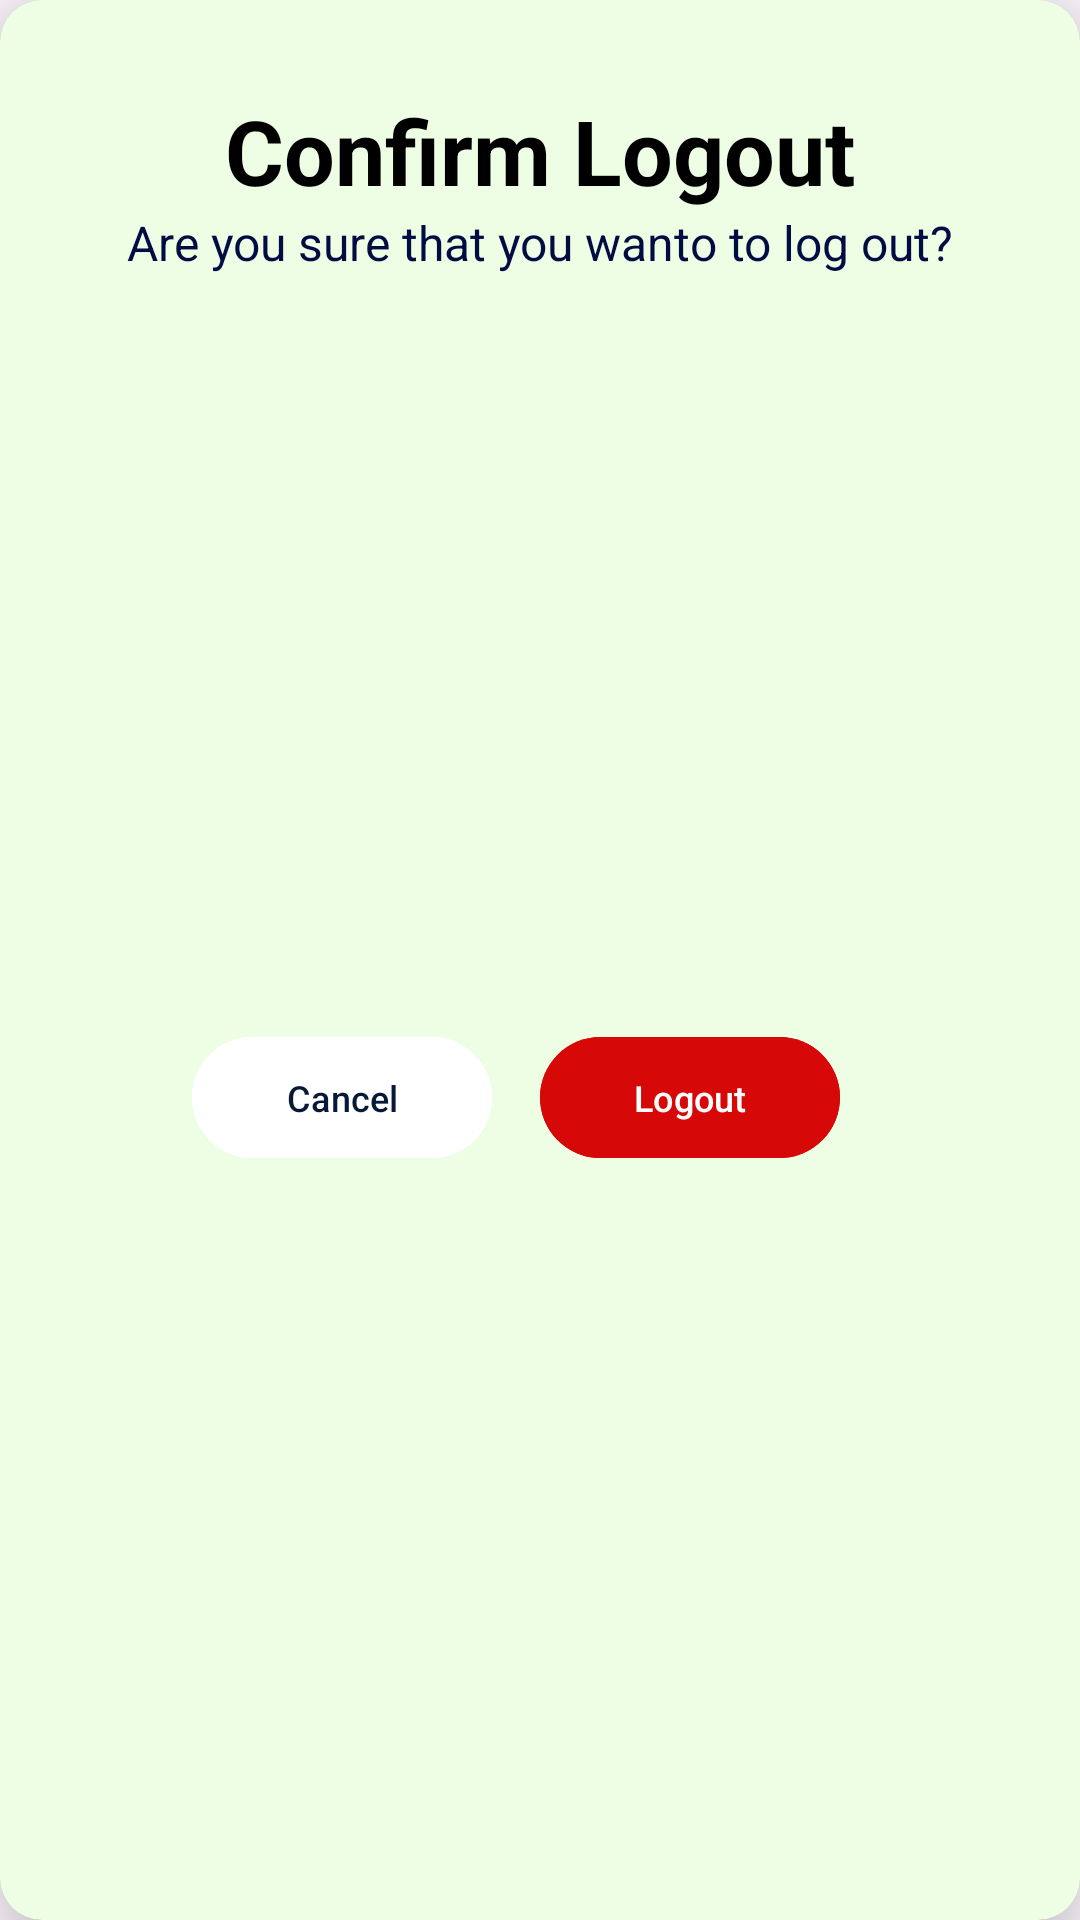

Reconstruct the res/layout file that produces this screen, plus the resources it refers to.
<!-- AndroidManifest.xml: application theme Theme.Appenv -->
<!-- res/layout/dialog.xml -->
<?xml version="1.0" encoding="utf-8"?>

<androidx.cardview.widget.CardView xmlns:android="http://schemas.android.com/apk/res/android"
    xmlns:tools="http://schemas.android.com/tools"
    android:layout_width="wrap_content"
    android:layout_height="wrap_content"
    app:cardElevation="16dp"
    android:background="@drawable/wh_bg"
    xmlns:app="http://schemas.android.com/apk/res-auto"
    app:cardCornerRadius="14dp">
    <androidx.constraintlayout.widget.ConstraintLayout
        android:layout_width="match_parent"
        android:background="#1B62F307"
        android:layout_height="match_parent">

        <TextView
            android:id="@+id/dialogTitle"
            android:layout_width="wrap_content"
            android:layout_height="wrap_content"
            android:fontFamily="sans-serif"
            android:text="Confirm Logout"
            android:textSize="30sp"
            android:textColor="#000000"
            android:textStyle="bold"
            android:layout_marginTop="30dp"
            app:layout_constraintTop_toTopOf="parent"
            app:layout_constraintEnd_toEndOf="parent"
            app:layout_constraintStart_toStartOf="parent" />

        <TextView
            android:id="@+id/textView3"
            android:layout_width="wrap_content"
            android:layout_height="wrap_content"
            android:layout_marginStart="10dp"
            android:layout_marginTop="40dp"
            android:layout_marginEnd="10dp"
            android:text="Are you sure that you wanto to log out?"
            android:textColor="#010C43"
            android:textSize="16sp"
            app:layout_constraintEnd_toEndOf="parent"
            app:layout_constraintStart_toStartOf="parent"
            app:layout_constraintTop_toTopOf="@id/dialogTitle" />

        <LinearLayout
            android:layout_width="wrap_content"
            android:layout_height="wrap_content"
            android:orientation="horizontal"
            android:layout_marginTop="20sp"
            android:layout_marginBottom="20sp"
            app:layout_constraintBottom_toBottomOf="parent"
            app:layout_constraintEnd_toEndOf="parent"
            app:layout_constraintStart_toStartOf="parent"
            app:layout_constraintTop_toBottomOf="@+id/textView3">

            <com.google.android.material.button.MaterialButton
                android:id="@+id/btnDialogCancel"
                android:layout_width="100dp"
                android:layout_height="match_parent"
                android:layout_marginEnd="16sp"
                android:layout_weight="1"
                android:backgroundTint="#fff"
                android:padding="12dp"
                android:text="Cancel"
                android:textColor="#061A37"
                android:textSize="12sp" />

            <com.google.android.material.button.MaterialButton
                android:id="@+id/btnDialog"
                android:layout_width="100dp"
                android:layout_height="match_parent"
                android:layout_marginEnd="16sp"
                android:layout_weight="1"
                android:backgroundTint="#D60808"
                android:padding="12dp"
                android:text="Logout"
                android:textColor="#FFFFFF"
                android:textSize="12sp" />
        </LinearLayout>
    </androidx.constraintlayout.widget.ConstraintLayout>

</androidx.cardview.widget.CardView>
<!-- resources referenced by this layout -->
<resources>
  <style name="Theme.Appenv" parent="Base.Theme.Appenv" />
  <style name="Base.Theme.Appenv" parent="Theme.Material3.DayNight.NoActionBar">
          <item name="colorPrimary">#367704</item>
      </style>
</resources>
